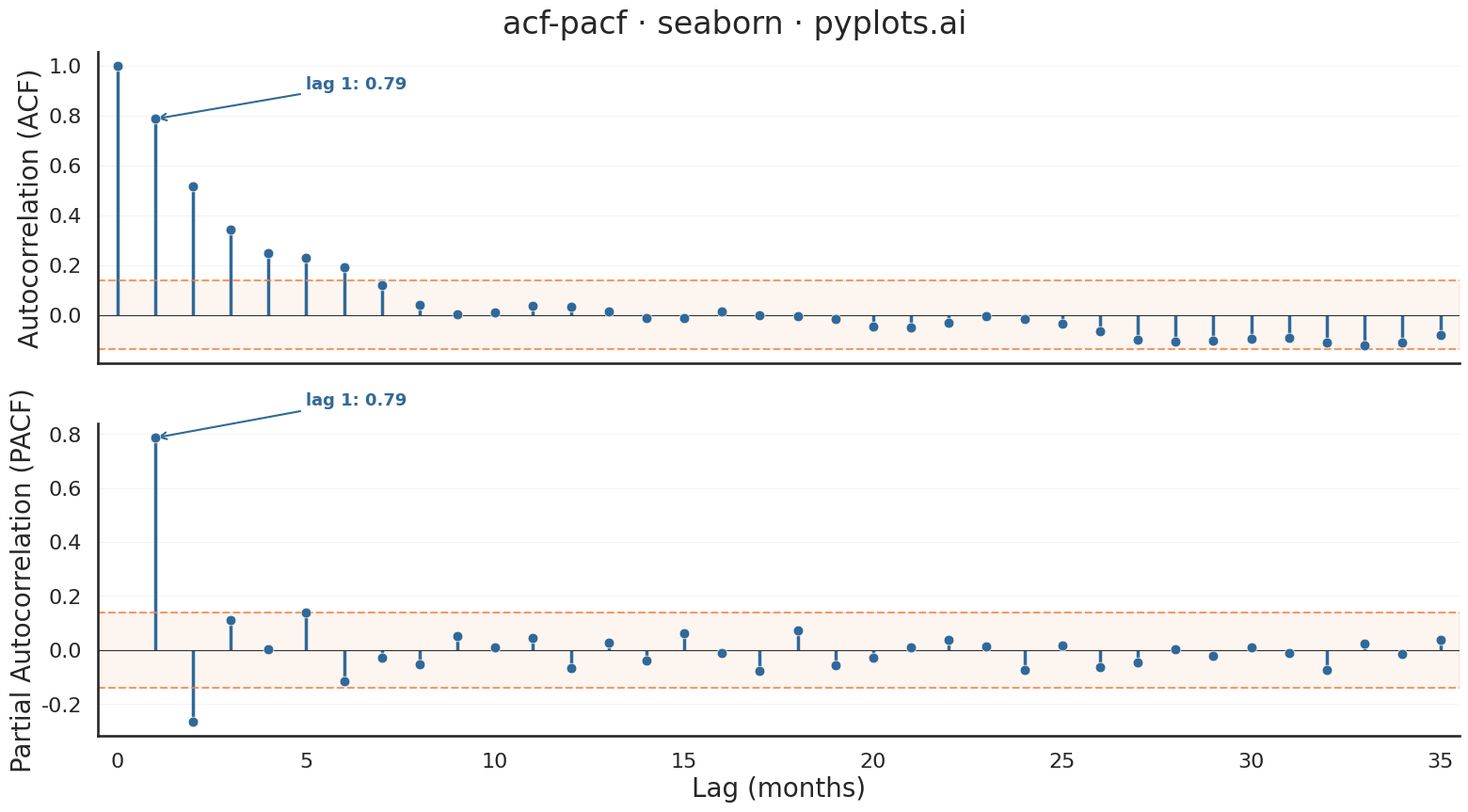

Write Python code to recreate this figure.
"""pyplots.ai
acf-pacf: Autocorrelation and Partial Autocorrelation (ACF/PACF) Plot
Library: seaborn 0.13.2 | Python 3.14.3
"""

import matplotlib.pyplot as plt
import numpy as np
import pandas as pd
import seaborn as sns


# Seaborn theme and context
sns.set_theme(style="white", context="talk", font_scale=1.1)
palette = sns.color_palette("muted")
stem_color = "#306998"
ci_color = palette[1]

# Data: ARMA(1,1) process simulating monthly airline passenger residuals
np.random.seed(42)
n_obs = 200
ar1_coeff = 0.7
ma1_coeff = 0.4
noise = np.random.randn(n_obs)
series = np.zeros(n_obs)
series[0] = noise[0]
for t in range(1, n_obs):
    series[t] = ar1_coeff * series[t - 1] + noise[t] + ma1_coeff * noise[t - 1]

# Compute ACF
n_lags = 35
mean = np.mean(series)
var = np.sum((series - mean) ** 2)
acf_values = np.array([np.sum((series[: n_obs - k] - mean) * (series[k:] - mean)) / var for k in range(n_lags + 1)])

# Compute PACF via Durbin-Levinson recursion
pacf_values = np.zeros(n_lags + 1)
pacf_values[0] = 1.0
pacf_values[1] = acf_values[1]
phi = np.zeros((n_lags + 1, n_lags + 1))
phi[1, 1] = acf_values[1]
for k in range(2, n_lags + 1):
    num = acf_values[k] - np.sum(phi[k - 1, 1:k] * acf_values[k - 1 : 0 : -1])
    den = 1.0 - np.sum(phi[k - 1, 1:k] * acf_values[1:k])
    phi[k, k] = num / den if den != 0 else 0
    for j in range(1, k):
        phi[k, j] = phi[k - 1, j] - phi[k, k] * phi[k - 1, k - j]
    pacf_values[k] = phi[k, k]

lags_acf = np.arange(0, n_lags + 1)
lags_pacf = np.arange(1, n_lags + 1)
conf_bound = 1.96 / np.sqrt(n_obs)

# Build DataFrames for seaborn
acf_df = pd.DataFrame({"Lag": lags_acf, "Correlation": acf_values})
pacf_df = pd.DataFrame({"Lag": lags_pacf, "Correlation": pacf_values[1:]})

# Identify significant lags (exceed confidence bounds)
sig_acf = acf_df[(acf_df["Lag"] > 0) & (acf_df["Correlation"].abs() > conf_bound)]
sig_pacf = pacf_df[pacf_df["Correlation"].abs() > conf_bound]

# Plot
fig, (ax1, ax2) = plt.subplots(2, 1, figsize=(16, 9), sharex=True)

stem_width = 2.5
marker_size = 60

# ACF subplot - stems via vlines, markers via seaborn scatterplot
ax1.vlines(acf_df["Lag"], 0, acf_df["Correlation"], colors=stem_color, linewidth=stem_width)
sns.scatterplot(
    data=acf_df,
    x="Lag",
    y="Correlation",
    color=stem_color,
    s=marker_size,
    zorder=5,
    edgecolor="white",
    linewidth=0.5,
    ax=ax1,
    legend=False,
)
ax1.axhline(y=0, color="#333333", linewidth=0.8)
ax1.axhline(y=conf_bound, color=ci_color, linestyle="--", linewidth=1.5, alpha=0.8)
ax1.axhline(y=-conf_bound, color=ci_color, linestyle="--", linewidth=1.5, alpha=0.8)
ax1.fill_between([-0.5, n_lags + 0.5], -conf_bound, conf_bound, color=ci_color, alpha=0.08)

# Highlight the first significant ACF lag with annotation
if len(sig_acf) > 0:
    first_sig = sig_acf.iloc[0]
    ax1.annotate(
        f"lag {int(first_sig['Lag'])}: {first_sig['Correlation']:.2f}",
        xy=(first_sig["Lag"], first_sig["Correlation"]),
        xytext=(first_sig["Lag"] + 4, first_sig["Correlation"] + 0.12),
        fontsize=13,
        color=stem_color,
        fontweight="bold",
        arrowprops={"arrowstyle": "->", "color": stem_color, "lw": 1.5},
    )

# PACF subplot
ax2.vlines(pacf_df["Lag"], 0, pacf_df["Correlation"], colors=stem_color, linewidth=stem_width)
sns.scatterplot(
    data=pacf_df,
    x="Lag",
    y="Correlation",
    color=stem_color,
    s=marker_size,
    zorder=5,
    edgecolor="white",
    linewidth=0.5,
    ax=ax2,
    legend=False,
)
ax2.axhline(y=0, color="#333333", linewidth=0.8)
ax2.axhline(y=conf_bound, color=ci_color, linestyle="--", linewidth=1.5, alpha=0.8)
ax2.axhline(y=-conf_bound, color=ci_color, linestyle="--", linewidth=1.5, alpha=0.8)
ax2.fill_between([-0.5, n_lags + 0.5], -conf_bound, conf_bound, color=ci_color, alpha=0.08)

# Highlight dominant PACF spike
if len(sig_pacf) > 0:
    first_sig_p = sig_pacf.iloc[0]
    ax2.annotate(
        f"lag {int(first_sig_p['Lag'])}: {first_sig_p['Correlation']:.2f}",
        xy=(first_sig_p["Lag"], first_sig_p["Correlation"]),
        xytext=(first_sig_p["Lag"] + 4, first_sig_p["Correlation"] + 0.12),
        fontsize=13,
        color=stem_color,
        fontweight="bold",
        arrowprops={"arrowstyle": "->", "color": stem_color, "lw": 1.5},
    )

# Style
fig.suptitle("acf-pacf · seaborn · pyplots.ai", fontsize=24, fontweight="medium", y=0.97)

ax1.set_ylabel("Autocorrelation (ACF)", fontsize=20)
ax2.set_ylabel("Partial Autocorrelation (PACF)", fontsize=20)
ax2.set_xlabel("Lag (months)", fontsize=20)

for ax in (ax1, ax2):
    ax.tick_params(axis="both", labelsize=16)
    ax.yaxis.grid(True, alpha=0.2, linewidth=0.8)
    ax.set_xlim(-0.5, n_lags + 0.5)

sns.despine(fig=fig)

plt.tight_layout()
plt.subplots_adjust(top=0.92)

# Save
plt.savefig("plot.png", dpi=300, bbox_inches="tight")
